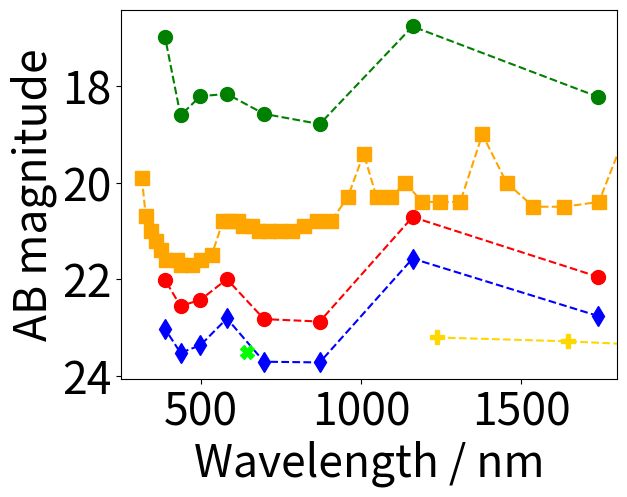

Generate this figure with matplotlib:
# -*- coding: utf-8 -*-
"""
Created on Thu Feb 11 11:21:08 2021

[redacted]
"""

import numpy as np
import matplotlib.pyplot as plt

plt.rcParams.update({'font.size': 32})


def AB_converter(lim_mags,mags):
    AB_mags = np.zeros(len(lim_mags))
    
    for i in range(len(lim_mags)):
        if mags[i] == 'U':
            AB_mags[i] += lim_mags[i] + 0.79
        if mags[i] == 'B':
            AB_mags[i] += lim_mags[i] - 0.09
        if mags[i] == 'V':
            AB_mags[i] += lim_mags[i] + 0.02
        if mags[i] == 'R':
            AB_mags[i] += lim_mags[i] + 0.21
        if mags[i] == 'I':
            AB_mags[i] += lim_mags[i] + 0.45
        if mags[i] == 'Z':
            AB_mags[i] += lim_mags[i] + 0.54
        if mags[i] == 'Y':
            AB_mags[i] += lim_mags[i] + 0
        if mags[i] == 'J':
            AB_mags[i] += lim_mags[i] + 0.91
        if mags[i] == 'H':
            AB_mags[i] += lim_mags[i] + 1.39
        if mags[i] == 'K':
            AB_mags[i] += lim_mags[i] + 1.85
    
    return AB_mags


'''
lim_mags_no_rebin = np.array([17.480,18.481,18.303,20.185,20.101,20.563,21.060,20.173,21.559,21.842,21.549,21.429,
                              22.019,21.821,21.746])
#these both are 3600s
lim_mags_with_rebin = np.array([18.028,18.994,18.994,20.507,20.566,20.850,21.213,20.850,22.143,22.232,22.232,22.054,
                                22.710,22.497,22.175])

lim_mags_no_rebin_1800 = np.array([17.160,18.090,17.661,19.751,19.241,20.172,20.386,19.689,20.916,21.194,21.038,21.038,
                                   21.575,21.443,21.443])

lim_mags_with_rebin_1800 = np.array([17.504,18.919,18.500,20.012,20.300,19.369,21.079,19.046,21.570,22.065,21.841,21.841,
                                     22.013,22.013,21.897])

lim_mags_no_rebin_600 = np.array([16.206,16.647,16.914,18.659,18.445,19.144,19.493,18.996,20.088,20.583,20.398,20.175,
                                  20.699,20.542,20.542])

lim_mags_with_rebin_600 = np.array([16.620,17.621,17.621,19.192,19.364,18.826,20.200,18.299,20.877,21.001,20.879,20.813,
                                  21.400,21.239,21.239])

lim_mags_no_rebin_60 = np.array([14.121,14.190,14.820,16.164,16.000,16.902,17.400,16.902,17.657,18.153,17.819,17.521,
                                 18.335,18.335,18.176])

lim_mags_with_rebin_60 = np.array([14.687,15.274,15.594,16.687,17.073,17.357,18.025,16.902,18.530,18.822,18.822,18.822,
                                   19.478,19.227,18.597])
'''

mag_names = [
    'U', 
    'B', 
    'V' ,
    'R' ,
    'I' , 
    'Z' , 
    'Y' ,
    'J' , 
    'H' 
    ]

#mag_wls = np.array([357,416,525,596,801,904,1018,1240,1660])


lim_mags_5000_snr10_30s = np.array([
    16.83286 ,
    16.76164512,  
    18.57566481,   
    18.55484948,    
    18.25157855,   
    18.29719035,  
    17.81633999,   
    16.19541826
        ])


lim_mags_5000_snr5_1hr = np.array([
    21.37553,
    21.57398,
    23.51740349 ,  
    23.69258389 ,   
    22.90647759 ,  
    23.46104645 ,  
    22.73881337 , 
    22.24281415   
    ])
lim_mags_5000_snr10_1hr = np.array([
        20.56376 ,
        20.71323 ,
        22.66946 ,
        22.80985 ,
        22.09143,
        22.52109,
        21.76772 ,
        21.22908
    ])

xshooter_AB_mags = np.array([19.9,20.7,21.0,21.2,21.4,21.6,21.6,21.7,21.7,21.6,21.5,20.8,20.8,20.8,20.9,20.9,21.0,21.0,
                             21.0,21.0,20.9,20.8,20.8,20.3,19.4,20.3,20.3,20.0,20.4,20.4,20.4,19.0,20.0,20.5,20.5,20.4,
                             18.2,18.5,18.7,17.6]) 
xshooter_AB_wls = np.array([314.15,326.73,341.61,358.82,374.03,390.25,422.94,436.50,471.92,499.25,532.60,567.90,589.70,
                            614.22,630.52,657.75,679.48,712.18,744.88,783.03,821.25,862.18,905.77,957.90,1007.5,1047.8,
                            1091.4,1137.9,1189.4,1246.7,1309.3,1378.4,1453.9,1538.1,1633.5,1742.6,1872.1,2013.6,2179.7,
                            2379.4])

'''
lim_mags_no_rebin_3600_5 = np.array([18.306,19.387,18.924,20.858,20.832,21.307,21.804,21.007,22.389,22.785,22.415,22.553,22.914,
                                     22.729,22.729])
lim_mags_with_rebin_3600_5 = np.array([18.663,20.124,19.653,21.217,21.509,20.589,22.171,20.183,22.848,23.344,23.138,22.976,23.441,
                                       23.331,23.071])
'''

LIRIS_mag_name = ['J','H','K']
LIRIS_mag_wls = np.array([1236,1646,2160])
LIRIS_mags_3600 = np.array([22.3,21.9,21.6]) #for snr 10
LIRIS_mags_1800 = np.array([21.9,21.5,21.2])
LIRIS_mags_600 = np.array([21.3,20.9,20.6])
LIRIS_mags_60 = np.array([20.0,19.6,19.3])

FORS_mag_name = ['R']
FORS_mag_wl = np.array([644])
FORS_mags_3600 = np.array([23.3])

blaze_wls = np.array([
    1740.44780,
    1160.29854964,  
    870.22394973 ,
    696.17912979 , 
    580.14924983 , 
    497.27082129 ,
    435.11197487 , 
    386.76616655   ])


blaze_mags = ['H', 'Y', 'R', 'V', 'B', 'B', 'U', 'U']

'''
lim_mags_no_rebin_AB = AB_converter(lim_mags_no_rebin,blaze_mags)
lim_mags_with_rebin_AB = AB_converter(lim_mags_with_rebin,blaze_mags)
lim_mags_no_rebin_AB_1800 = AB_converter(lim_mags_no_rebin_1800,blaze_mags)
lim_mags_with_rebin_AB_1800 = AB_converter(lim_mags_with_rebin_1800,blaze_mags)
lim_mags_no_rebin_AB_600 = AB_converter(lim_mags_no_rebin_600,blaze_mags)
lim_mags_with_rebin_AB_600 = AB_converter(lim_mags_with_rebin_600,blaze_mags)
lim_mags_no_rebin_AB_60 = AB_converter(lim_mags_no_rebin_60,blaze_mags)
lim_mags_with_rebin_AB_60 = AB_converter(lim_mags_with_rebin_60,blaze_mags)
'''

lim_mags_5000_snr10_1hr_AB = AB_converter(lim_mags_5000_snr10_1hr,blaze_mags)
lim_mags_5000_snr5_1hr_AB = AB_converter(lim_mags_5000_snr5_1hr,blaze_mags)
lim_mags_5000_snr10_30s_AB = AB_converter(lim_mags_5000_snr10_30s,blaze_mags)
#lim_mags_8500_snr5_30s_AB = AB_converter(lim_mags_8500_snr5_30s,blaze_mags)

LIRIS_mags_3600_AB = AB_converter(LIRIS_mags_3600,LIRIS_mag_name)
LIRIS_mags_1800_AB = AB_converter(LIRIS_mags_1800,LIRIS_mag_name)
LIRIS_mags_600_AB = AB_converter(LIRIS_mags_600,LIRIS_mag_name)
LIRIS_mags_60_AB = AB_converter(LIRIS_mags_60,LIRIS_mag_name)

FORS_mags_3600_AB = AB_converter(FORS_mags_3600,FORS_mag_name)

'''
lim_mags_no_rebin_AB_3600_5 = AB_converter(lim_mags_no_rebin_3600_5,blaze_mags)
lim_mags_with_rebin_AB_3600_5 = AB_converter(lim_mags_with_rebin_3600_5,blaze_mags)
'''
'''
plt.figure()
#plt.plot(blaze_wls[:6],lim_mags_no_rebin_AB[:6],'r-')
plt.plot(blaze_wls[:6],lim_mags_no_rebin_AB[:6],'ro',markersize=10,label='IR arm 1x2 binning')
#plt.plot(blaze_wls[:6],lim_mags_with_rebin_AB[:6],'r-')
plt.plot(blaze_wls[:6],lim_mags_with_rebin_AB[:6],'r^',markersize=10,label='IR arm 1x4 binning')
#plt.plot(blaze_wls[7:],lim_mags_no_rebin_AB[7:],'b-')
plt.plot(blaze_wls[7:],lim_mags_no_rebin_AB[7:],'bo',markersize=10,label='OPT arm 1x2 binning')
#plt.plot(blaze_wls[7:],lim_mags_with_rebin_AB[7:],'b-')
plt.plot(blaze_wls[7:],lim_mags_with_rebin_AB[7:],'b^',markersize=10,label='OPT arm 1x4 binning')
plt.xlabel('Wavelength / nm')
plt.ylabel('AB magnitude')
plt.legend(loc='best')
ax = plt.gca()
ax.set_ylim(ax.get_ylim()[::-1])
#plt.grid()
'''

plt.figure()

plt.plot(xshooter_AB_wls,xshooter_AB_mags,'--',color='orange',label='X-Shooter 3600s')
plt.plot(xshooter_AB_wls,xshooter_AB_mags,'s',color='orange',markersize=10)


plt.plot(blaze_wls,lim_mags_5000_snr10_1hr_AB,'r--',label='KIDSpec 3600s')
plt.plot(blaze_wls,lim_mags_5000_snr10_1hr_AB,'ro',markersize=10)

plt.plot(blaze_wls,lim_mags_5000_snr5_1hr_AB,'b--',label='KIDSpec 3600s')
plt.plot(blaze_wls,lim_mags_5000_snr5_1hr_AB,'bd',markersize=10)

plt.plot(blaze_wls,lim_mags_5000_snr10_30s_AB,'g--',label='KIDSpec 30s')
plt.plot(blaze_wls,lim_mags_5000_snr10_30s_AB,'go',markersize=10)

#plt.plot(mag_wls,lim_mags_8500_snr5_30s_AB,'m--',label='KIDSpec 30s SNR>5')
#plt.plot(mag_wls,lim_mags_8500_snr5_30s_AB,'mo',markersize=10)

'''
plt.plot(blaze_wls[:6],lim_mags_no_rebin_AB[:6],'r--',label='KIDSpec 3600s')
plt.plot(blaze_wls[:6],lim_mags_no_rebin_AB[:6],'ro',markersize=10)
plt.plot(blaze_wls[:6],lim_mags_with_rebin_AB[:6],'r--')
plt.plot(blaze_wls[:6],lim_mags_with_rebin_AB[:6],'r^',markersize=10)
plt.plot(blaze_wls[7:],lim_mags_no_rebin_AB[7:],'r--')
plt.plot(blaze_wls[7:],lim_mags_no_rebin_AB[7:],'ro',markersize=10)
plt.plot(blaze_wls[7:],lim_mags_with_rebin_AB[7:],'r--')
plt.plot(blaze_wls[7:],lim_mags_with_rebin_AB[7:],'r^',markersize=10)

plt.plot(blaze_wls[:6],lim_mags_no_rebin_AB_1800[:6],'b--',label='KIDSpec 1800s')
plt.plot(blaze_wls[:6],lim_mags_no_rebin_AB_1800[:6],'bo',markersize=10)
plt.plot(blaze_wls[:6],lim_mags_with_rebin_AB_1800[:6],'b--')
plt.plot(blaze_wls[:6],lim_mags_with_rebin_AB_1800[:6],'b^',markersize=10)
plt.plot(blaze_wls[7:],lim_mags_no_rebin_AB_1800[7:],'b--')
plt.plot(blaze_wls[7:],lim_mags_no_rebin_AB_1800[7:],'bo',markersize=10)
plt.plot(blaze_wls[7:],lim_mags_with_rebin_AB_1800[7:],'b--')
plt.plot(blaze_wls[7:],lim_mags_with_rebin_AB_1800[7:],'b^',markersize=10)

plt.plot(blaze_wls[:6],lim_mags_no_rebin_AB_600[:6],'g--',label='KIDSpec 600s')
plt.plot(blaze_wls[:6],lim_mags_no_rebin_AB_600[:6],'go',markersize=10)
plt.plot(blaze_wls[:6],lim_mags_with_rebin_AB_600[:6],'g--')
plt.plot(blaze_wls[:6],lim_mags_with_rebin_AB_600[:6],'g^',markersize=10)
plt.plot(blaze_wls[7:],lim_mags_no_rebin_AB_600[7:],'g--')
plt.plot(blaze_wls[7:],lim_mags_no_rebin_AB_600[7:],'go',markersize=10)
plt.plot(blaze_wls[7:],lim_mags_with_rebin_AB_600[7:],'g--')
plt.plot(blaze_wls[7:],lim_mags_with_rebin_AB_600[7:],'g^',markersize=10)

plt.plot(blaze_wls[:6],lim_mags_no_rebin_AB_60[:6],'--',color='fuchsia',label='KIDSpec 60s')
plt.plot(blaze_wls[:6],lim_mags_no_rebin_AB_60[:6],'o',color='fuchsia',markersize=10)
plt.plot(blaze_wls[:6],lim_mags_with_rebin_AB_60[:6],'--',color='fuchsia')
plt.plot(blaze_wls[:6],lim_mags_with_rebin_AB_60[:6],'^',color='fuchsia',markersize=10)
plt.plot(blaze_wls[7:],lim_mags_no_rebin_AB_60[7:],'--',color='fuchsia')
plt.plot(blaze_wls[7:],lim_mags_no_rebin_AB_60[7:],'o',color='fuchsia',markersize=10)
plt.plot(blaze_wls[7:],lim_mags_with_rebin_AB_60[7:],'--',color='fuchsia')
plt.plot(blaze_wls[7:],lim_mags_with_rebin_AB_60[7:],'^',color='fuchsia',markersize=10)

plt.plot(blaze_wls[:6],lim_mags_no_rebin_AB_3600_5[:6],'--',color='darkviolet',label='KIDSpec 3600s SNR>5')
plt.plot(blaze_wls[:6],lim_mags_no_rebin_AB_3600_5[:6],'o',color='darkviolet',markersize=10)
plt.plot(blaze_wls[:6],lim_mags_with_rebin_AB_3600_5[:6],'--',color='darkviolet')
plt.plot(blaze_wls[:6],lim_mags_with_rebin_AB_3600_5[:6],'^',color='darkviolet',markersize=10)
plt.plot(blaze_wls[7:],lim_mags_no_rebin_AB_3600_5[7:],'--',color='darkviolet')
plt.plot(blaze_wls[7:],lim_mags_no_rebin_AB_3600_5[7:],'o',color='darkviolet',markersize=10)
plt.plot(blaze_wls[7:],lim_mags_with_rebin_AB_3600_5[7:],'--',color='darkviolet')
plt.plot(blaze_wls[7:],lim_mags_with_rebin_AB_3600_5[7:],'^',color='darkviolet',markersize=10)
'''

plt.plot(LIRIS_mag_wls,LIRIS_mags_3600_AB,'--',color='gold')
plt.plot(LIRIS_mag_wls,LIRIS_mags_3600_AB,'P',color='gold',markersize=10,label='LIRIS 3600s')

#plt.plot(FORS_mag_wl,FORS_mags_3600_AB,'--',color='lime')
plt.plot(FORS_mag_wl,FORS_mags_3600_AB,'X',color='lime',markersize=10,label='FORS 3600s ')


plt.xlabel('Wavelength / nm')
plt.xlim(250,1800)
plt.ylabel('AB magnitude')
#plt.legend(bbox_to_anchor=(0.9, 0.4),fontsize=20)#0.87
#plt.legend(loc='lower right')
#plt.tight_layout()
ax = plt.gca()
ax.set_ylim(ax.get_ylim()[::-1])


#plt.savefig('lim_mags_10062021',dpi=1000)

























